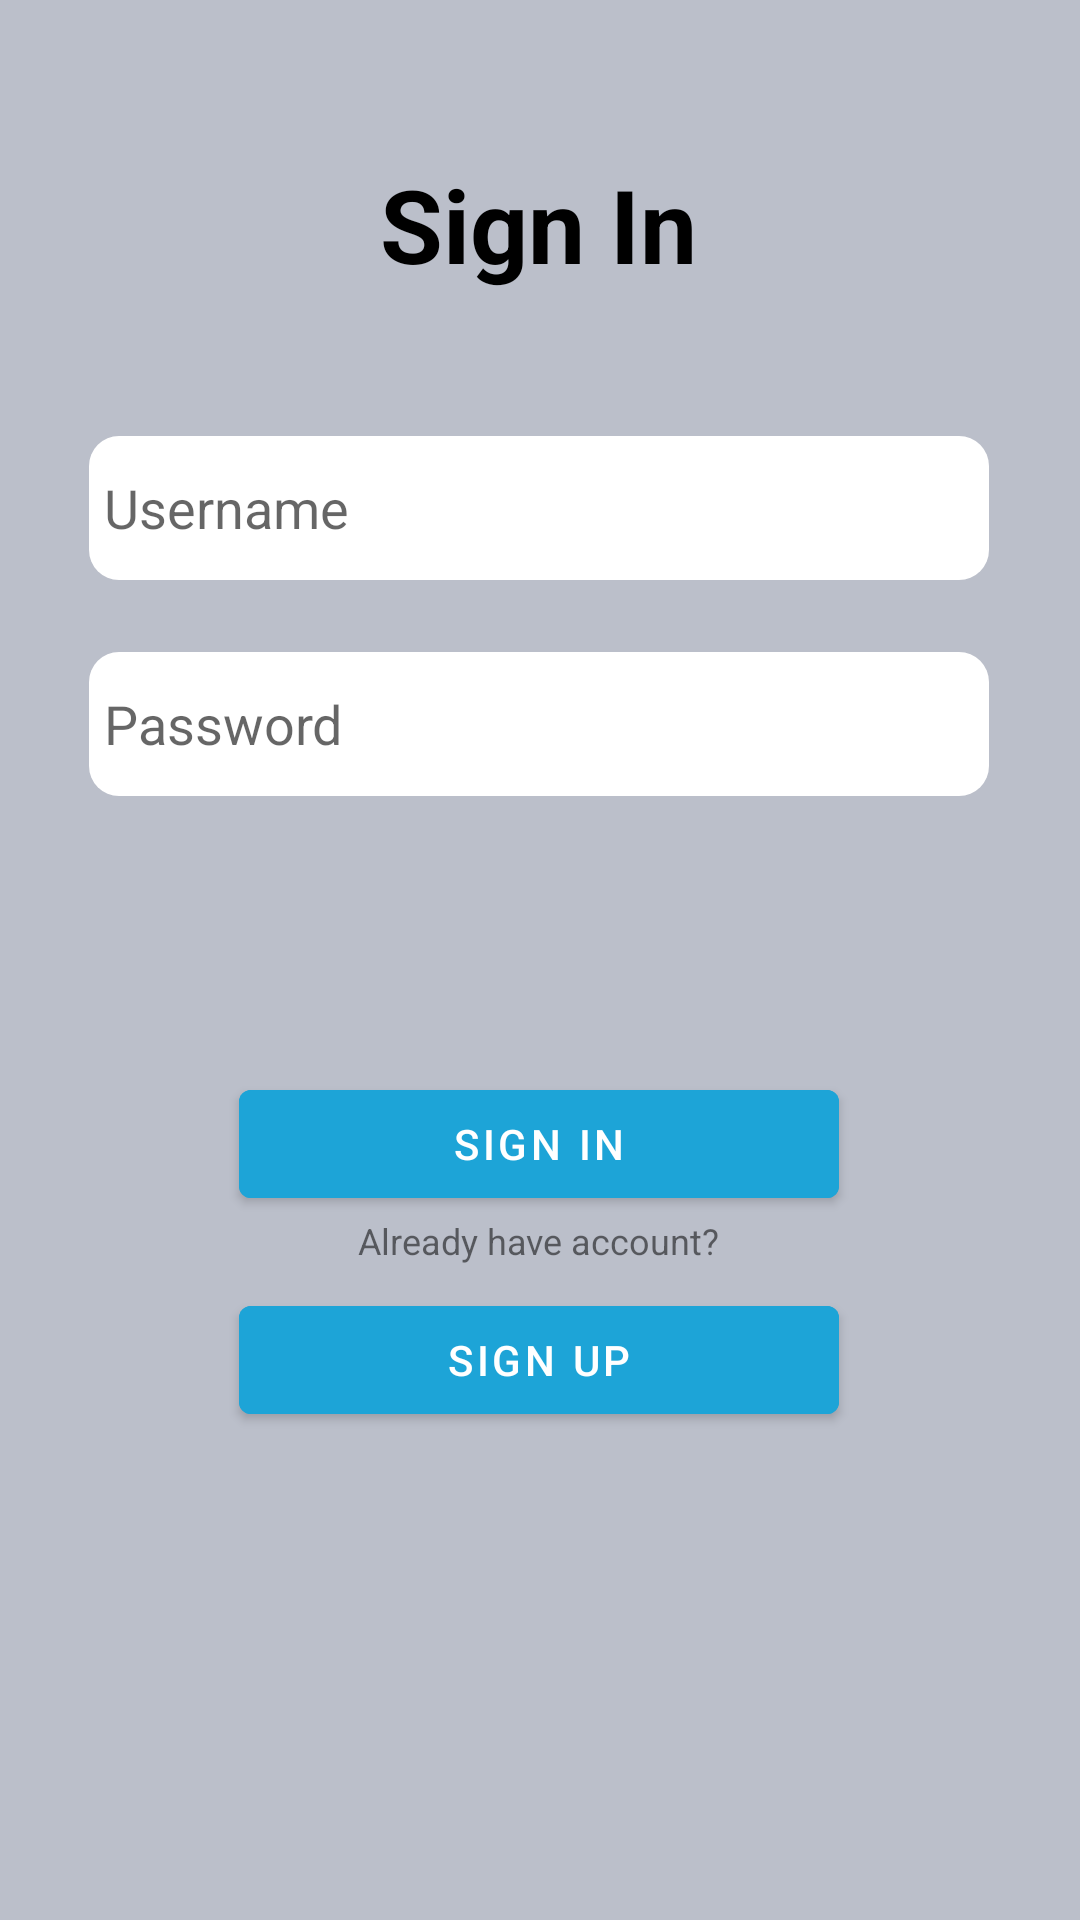

This screen was rendered from an Android layout file. Write that file and the resources it references.
<!-- AndroidManifest.xml: activity theme Theme.MuCiJCally.NoActionBar -->
<!-- res/layout/activity_login.xml -->
<?xml version="1.0" encoding="utf-8"?>
<ScrollView xmlns:android="http://schemas.android.com/apk/res/android"
    xmlns:app="http://schemas.android.com/apk/res-auto"
    xmlns:tools="http://schemas.android.com/tools"
    android:layout_width="match_parent"
    android:layout_height="match_parent"
    android:background="@color/grey">

    <androidx.constraintlayout.widget.ConstraintLayout
        android:layout_width="match_parent"
        android:layout_height="wrap_content"
        tools:context=".LoginActivity">

        <androidx.fragment.app.FragmentContainerView
            android:id="@+id/login_top_logo"
            android:layout_width="match_parent"
            android:layout_height="wrap_content"
            app:layout_constraintTop_toTopOf="parent"
            tools:layout="@layout/fragment_top_logo" />

        <TextView
            android:id="@+id/register_sign_up"
            android:layout_width="wrap_content"
            android:layout_height="wrap_content"
            android:layout_marginTop="52dp"
            android:text="@string/lbl_sign_in"
            android:textColor="@color/black"
            android:textSize="34sp"
            android:textStyle="bold"
            app:layout_constraintEnd_toEndOf="parent"
            app:layout_constraintHorizontal_bias="0.498"
            app:layout_constraintVertical_bias="0.054"
            app:layout_constraintStart_toStartOf="@+id/login_top_logo"
            app:layout_constraintTop_toBottomOf="@+id/login_top_logo" />

        <EditText
            android:id="@+id/txt_login_username"
            android:layout_width="300dp"
            android:layout_height="48dp"
            android:layout_marginTop="48dp"
            android:background="@drawable/rounded_input_background"
            android:ems="10"

            android:hint="@string/lbl_username"
            android:importantForAutofill="no"

            android:inputType="textPersonName"
            android:paddingHorizontal="5sp"
            app:layout_constraintEnd_toEndOf="parent"
            app:layout_constraintHorizontal_bias="0.495"
            app:layout_constraintStart_toStartOf="parent"
            app:layout_constraintTop_toBottomOf="@+id/register_sign_up" />

        <EditText
            android:id="@+id/txt_login_password"
            android:layout_width="300dp"
            android:layout_height="48dp"
            android:layout_marginTop="24dp"
            android:background="@drawable/rounded_input_background"
            android:ems="10"
            android:hint="@string/lbl_password"
            android:importantForAutofill="no"
            android:inputType="textPassword"
            android:paddingHorizontal="5sp"
            app:layout_constraintEnd_toEndOf="parent"
            app:layout_constraintHorizontal_bias="0.495"
            app:layout_constraintStart_toStartOf="parent"
            app:layout_constraintTop_toBottomOf="@+id/txt_login_username" />

        <Button
            android:id="@+id/btn_login_sign_in"
            android:layout_width="200dp"
            android:layout_height="48dp"
            android:layout_marginTop="92dp"
            android:backgroundTint="@color/button_main"
            android:text="@string/lbl_sign_in"
            app:layout_constraintEnd_toEndOf="parent"
            app:layout_constraintHorizontal_bias="0.497"
            app:layout_constraintStart_toStartOf="parent"
            app:layout_constraintTop_toBottomOf="@+id/txt_login_password"
            tools:ignore="DuplicateSpeakableTextCheck" />

        <Button
            android:id="@+id/btn_login_sign_up"
            android:layout_width="200dp"
            android:layout_height="48dp"
            android:layout_marginTop="24dp"
            android:backgroundTint="@color/button_main"
            android:text="@string/lbl_sign_up"
            app:layout_constraintEnd_toEndOf="parent"
            app:layout_constraintHorizontal_bias="0.497"
            app:layout_constraintStart_toStartOf="parent"
            app:layout_constraintTop_toTopOf="@+id/confirm_lbl" />

        <TextView
            android:id="@+id/confirm_lbl"
            android:layout_width="wrap_content"
            android:layout_height="wrap_content"
            android:text="@string/lbl_have_account"
            android:textSize="12sp"
            app:layout_constraintEnd_toEndOf="parent"
            app:layout_constraintHorizontal_bias="0.498"
            app:layout_constraintStart_toStartOf="parent"
            app:layout_constraintTop_toBottomOf="@+id/btn_login_sign_in" />

    </androidx.constraintlayout.widget.ConstraintLayout>
</ScrollView>
<!-- res/layout/fragment_top_logo.xml (included above) -->
<?xml version="1.0" encoding="utf-8"?>
<FrameLayout xmlns:android="http://schemas.android.com/apk/res/android"
    android:id="@+id/fragment_top_logo"
    xmlns:app="http://schemas.android.com/apk/res-auto"
    xmlns:tools="http://schemas.android.com/tools"
    android:layout_width="match_parent"
    android:layout_height="wrap_content">

    <androidx.constraintlayout.widget.ConstraintLayout
        android:layout_width="match_parent"
        android:layout_height="wrap_content"
        android:background="@color/dark_grey"
        >

        <ImageView
            android:id="@+id/imageView"
            android:layout_width="match_parent"
            android:layout_height="50sp"
            android:layout_marginBottom="5dp"
            android:layout_marginTop="5dp"
            android:src="@drawable/mucijcally"
            app:layout_constraintBottom_toBottomOf="parent"
            app:layout_constraintEnd_toEndOf="parent"
            app:layout_constraintStart_toStartOf="parent"
            app:layout_constraintTop_toTopOf="parent" />

    </androidx.constraintlayout.widget.ConstraintLayout>

</FrameLayout>
<!-- resources referenced by this layout -->
<resources>
  <color name="black">#FF000000</color>
  <color name="button_main">#1DA4D7</color>
  <color name="dark_grey">#394350</color>
  <color name="grey">#BBBFCA</color>
  <!-- drawable mucijcally: png bitmap (drawable, 3255 bytes) -->
  <!-- drawable rounded_input_background (drawable) -->
  <?xml version="1.0" encoding="utf-8"?>
  <shape xmlns:android="http://schemas.android.com/apk/res/android">
      <solid android:color="@color/white" /> 
      <corners android:radius="10sp" /> 
  </shape>
  <string name="lbl_have_account">Already have account?</string>
  <string name="lbl_password">Password</string>
  <string name="lbl_sign_in">Sign In</string>
  <string name="lbl_sign_up">Sign Up</string>
  <string name="lbl_username" translatable="false">Username</string>
  <style name="Theme.MuCiJCally.NoActionBar">
          <item name="windowActionBar">false</item>
          <item name="windowNoTitle">true</item>
      </style>
  <color name="white">#FFFFFFFF</color>
</resources>
